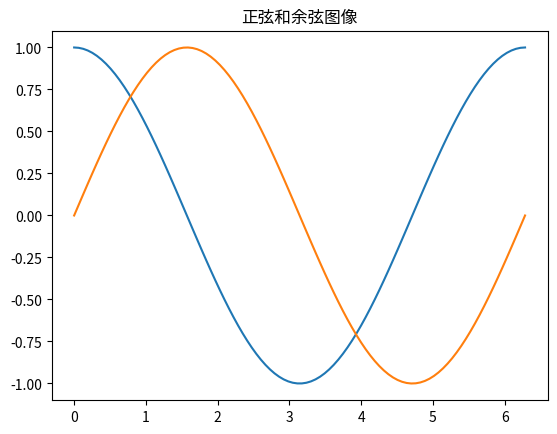

Generate this figure with matplotlib:
import numpy as np
#导入pyplot模块
import matplotlib.pyplot as plt

#使用中文字体
import matplotlib as mpl
mpl.rcParams['font.family']=['Microsoft Yahei', 'sans-serif']
mpl.rcParams['axes.unicode_minus']=False

#数据准备
x = np.linspace(0, 2*np.pi, 100)
y = np.cos(x)
y2 = np.sin(x)

#绘图
plt.plot(x,y)
plt.plot(x,y2)
plt.title("正弦和余弦图像")
plt.show()
